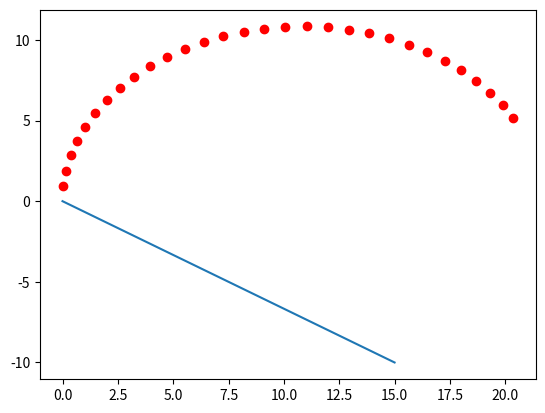

Python code for this plot:
from math import *
import numpy as np
import matplotlib.pyplot as plt

'''
Formulas taken from this paper:
[redacted]
'''



def diff_drive_fk(x, y, l, theta, vl, vr, delta_t):
    """ Calculates forwark kinematics based on starting position,
        starting angle, width between wheels, velocity of wheels,
        and delta time.
        Returns: [x', y', theta']
    """
    if vr == vl:
        x_p = x + vr*cos(theta)*delta_t
        y_p = y + vr*sin(theta)*delta_t
        final = [x_p, y_p, theta]
    elif vr == -vl:
        omega = (vr-vl)/l
        theta_p = omega*delta_t + theta
        final = [x, y, theta_p]
    else:
        R = l/2*(vl + vr)/(vr-vl)
        omega = (vr-vl)/l

        ICC = (x-R*sin(theta), y+R*cos(theta))
        #theta = omega*delta_t + theta
        a = np.matrix([[cos(omega*delta_t), -sin(omega*delta_t), 0],
            [sin(omega*delta_t), cos(omega*delta_t), 0],
            [0, 0, 1]])
        b = np.matrix([[x-ICC[0]], [y-ICC[1]], [theta]])
        c = np.matrix([[ICC[0]], [ICC[1]], [omega*delta_t]])
        result = (np.matmul(a,b) + c).tolist()
        final = [result[0][0], result[1][0], result[2][0]]
    return final

def inverse_kinematics_drive(x,y,x_dst,y_dst,theta, l):
	"""
		input:
			x,y: the starting position
			x_dst, y_dst: the destination position
			theta: the starting angle
			l: width between wheels
		output:
			ratio = vr / vl: the ratio of velocity of the two wheels
	"""
	if x == x_dst:
		#drive straigt forwards or backwards
		ratio = 1
		return ratio
	gama = atan((y_dst - y)/(x_dst - x))
	if x_dst < x:
		gama = gama + pi
	omega = 2*(gama - theta)

	d = sqrt((x_dst - x)**2 + (y_dst - y)**2)

	k = d / (l * sin(omega / 2))
	ratio = (k+1)/(k-1)

	return ratio

def differential_drive_test():

	print("---------------------------")
	print("Demoing Forward kinematics:")
	print("Starting point {}".format([0,0,np.pi/2]))

	print("drive straigt {}".format(
		diff_drive_fk(0,0,4,np.pi/2, np.pi, np.pi, 1)))
	print("drive straigt backwards{}".format(
		diff_drive_fk(0,0,4,np.pi/2, -np.pi, -np.pi, 1)))
	print("pivot left on left wheel {}".format(
		diff_drive_fk(0,0,4,np.pi/2, 0, np.pi, 1)))

	print("pivot right on right wheel {}".format(
		diff_drive_fk(0,0,4,np.pi/2, np.pi, 0, 1)))

	print("Rotate right (clockwise) {}".format(
		diff_drive_fk(0,0,4,np.pi/2, np.pi, -np.pi, 1)))

	print("Rotate left (counterclockwise) {}".format(
		diff_drive_fk(0,0,4,np.pi/2, -np.pi, np.pi, 1)))

	print("Curve to the left {}".format(
		diff_drive_fk(0,0,4,np.pi/2, np.pi, 1.1*np.pi, 1)))

	print("Curve to the right {}".format(
		diff_drive_fk(0,0,4,np.pi/2, 1.1*np.pi, np.pi, 1)))

	print("--------------------------")

def inverse_kinematics_test():
	x = 0
	y = 0
	theta = pi/2
	x_dst = 15
	y_dst = -10
	l = 1
	speed = 1
	plt.plot([x,x_dst], [y,y_dst])
	ratio = inverse_kinematics_drive(x,y,x_dst,y_dst,theta,l)
	trace_x = []
	trace_y = []
	x_tmp = x
	y_tmp = y
	theta_tmp = theta
	for i in range(30):
		[x_tmp,y_tmp,theta_tmp] = diff_drive_fk(x_tmp,y_tmp, l,theta_tmp, speed, ratio, 1)
		trace_x.append(x_tmp)
		trace_y.append(y_tmp)
	plt.plot(trace_x,trace_y,'ro')
	plt.show()

if __name__ == "__main__":
	# differential_drive_test()
	inverse_kinematics_test()
